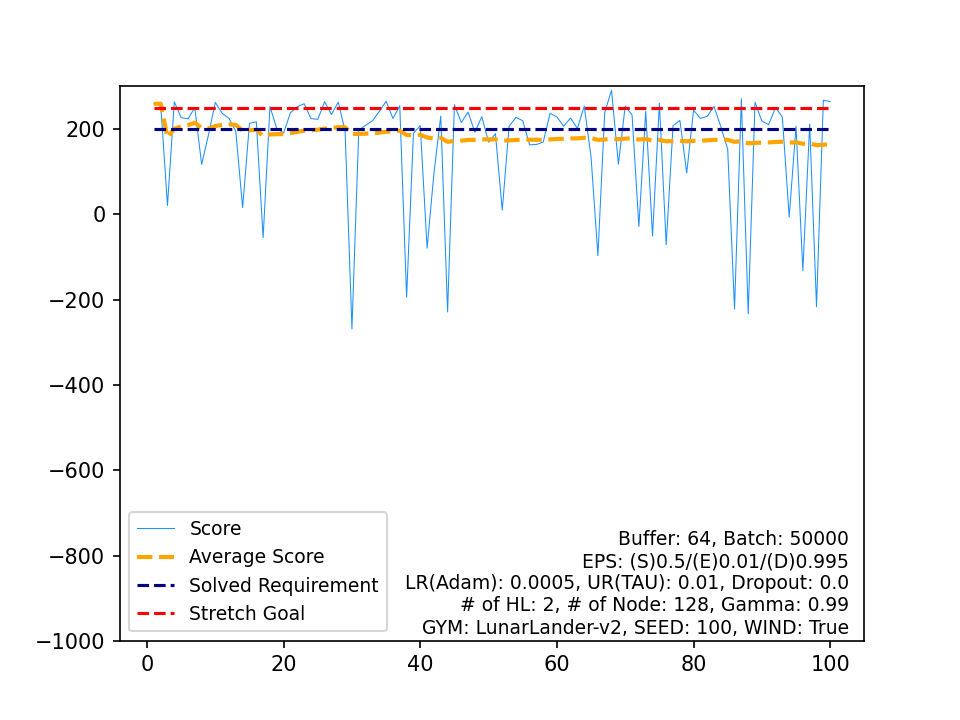

Values plotted in this chart, from the file beside it:
, Score, Average Score, Timestamp, Solved Requirement, Stretch Goal
0, 259.2, 259.2, 268, 200, 250
1, 259.9, 259.5, 322, 200, 250
2, 20.75, 179.9, 199, 200, 250
3, 263.9, 200.9, 366, 200, 250
4, 226.7, 206.1, 343, 200, 250
5, 223.9, 209.1, 410, 200, 250
6, 250, 214.9, 318, 200, 250
7, 117, 202.7, 574, 200, 250
8, 186.5, 200.9, 585, 200, 250
9, 262.5, 207, 306, 200, 250
10, 236.8, 209.7, 386, 200, 250
11, 225.3, 211, 336, 200, 250
12, 194.6, 209.8, 449, 200, 250
13, 15.58, 195.9, 204, 200, 250
14, 213.2, 197.1, 390, 200, 250
15, 217.3, 198.3, 395, 200, 250
16, -54.42, 183.4, 429, 200, 250
17, 252.8, 187.3, 317, 200, 250
18, 200.9, 188, 325, 200, 250
19, 191.1, 188.2, 470, 200, 250
20, 238.3, 190.6, 362, 200, 250
21, 252.5, 193.4, 458, 200, 250
22, 259.3, 196.2, 259, 200, 250
23, 224.6, 197.4, 331, 200, 250
24, 222.7, 198.4, 511, 200, 250
25, 264, 201, 283, 200, 250
26, 234.3, 202.2, 360, 200, 250
27, 263.2, 204.4, 276, 200, 250
28, 195, 204, 430, 200, 250
29, -268.6, 188.3, 200, 200, 250
30, 197.3, 188.6, 460, 200, 250
31, 208.8, 189.2, 311, 200, 250
32, 219.3, 190.1, 352, 200, 250
33, 241.1, 191.6, 361, 200, 250
34, 265.3, 193.7, 352, 200, 250
35, 224.9, 194.6, 337, 200, 250
36, 254.6, 196.2, 304, 200, 250
37, -194.3, 185.9, 231, 200, 250
38, 189.9, 186, 695, 200, 250
39, 208, 186.6, 432, 200, 250
40, -79.4, 180.1, 187, 200, 250
41, 96.21, 178.1, 999, 200, 250
42, 230.4, 179.3, 267, 200, 250
43, -228.8, 170, 344, 200, 250
44, 257.1, 172, 336, 200, 250
45, 215.3, 172.9, 321, 200, 250
46, 239.6, 174.3, 327, 200, 250
47, 192.6, 174.7, 482, 200, 250
48, 229, 175.8, 324, 200, 250
49, 169.2, 175.7, 385, 200, 250
50, 189.1, 176, 539, 200, 250
51, 9.886, 172.8, 214, 200, 250
52, 206.4, 173.4, 688, 200, 250
53, 227.2, 174.4, 414, 200, 250
54, 219.6, 175.2, 411, 200, 250
55, 163.1, 175, 524, 200, 250
56, 163.8, 174.8, 761, 200, 250
57, 169.5, 174.7, 344, 200, 250
58, 236.8, 175.8, 459, 200, 250
59, 228.4, 176.6, 363, 200, 250
... 40 more rows
